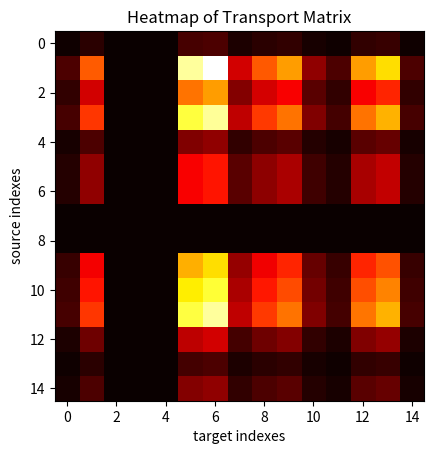

Generate this figure with matplotlib:
import numpy as np
import matplotlib.pyplot as plt

# The goal of the optimal transport algorithm is to find the mapping that
# transforms the source distribution into the target distribution with the
# minimum amount of cost

# problem: how do we determine the target distribution in our application ????


def normalize_to_probability_distribution(array):
    return array / np.sum(array)


def create_cost_matrix(a, b):
    a = a.reshape(-1, 1)
    b = b.reshape(1, -1)

    return np.sqrt((a - b) ** 2).T


def sinkhorn(a, b, M, epsilon=10, max_iter=1000):
    n = a.shape[0]
    m = b.shape[0]
    K = np.exp(-M / epsilon)

    # Initialize u and v
    u = np.ones(n) / n
    v = np.ones(m) / m

    # Iterate until convergence
    for i in range(max_iter):
        u = a / np.maximum(K @ (v / np.maximum(K.T @ u, 1e-10)), 1e-10)
        v = b / np.maximum(K.T @ (u / np.maximum(K @ v, 1e-10)), 1e-10)

    # Compute the transport matrix
    P = np.outer(u, v) * K

    return P


source = np.array([1, 10, 6, 9, 2, 4, 4, 0, 0, 7, 8, 9, 3, 1, 2])
target = np.array([1, 5, 0, 0, 0, 9, 10, 3, 5, 6, 2, 1, 6, 7, 1])


source = normalize_to_probability_distribution(source)
target = normalize_to_probability_distribution(target)

M = create_cost_matrix(source, target)

result = sinkhorn(source, target, M)

plt.imshow(result, cmap='hot')
plt.title('Heatmap of Transport Matrix')
plt.xlabel('target indexes')
plt.ylabel('source indexes')
plt.show()
